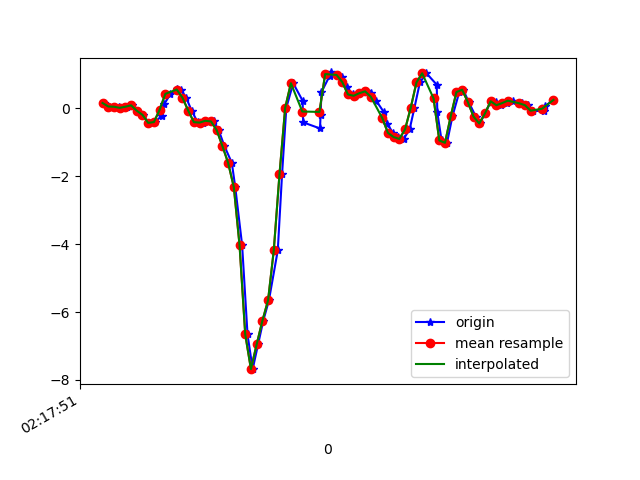

Source data for this figure (header and first rows):
1617848272025, 543915648189462, 0.15829478, -0.38415632, 0.05263139
1617848272055, 543915667212966, 0.05445, -0.2021, 0.05141
1617848272077, 543915686236454, 0.04834, -0.09827, 0.08806
1617848272091, 543915705259942, 0.01535, -0.2876, 0.1394
1617848272104, 543915724283414, 0.04834, 0.0349, 0.1479
1617848272123, 543915743323798, 0.08988, -0.2803, 0.2872
1617848272142, 543915762348902, -0.07017, 0.009241, 0.3092
1617848272161, 543915781398790, -0.1911, 0.2023, 0.4277
1617848272182, 543915800423910, -0.4281, -0.1765, 0.4363
1617848272203, 543915819448966, -0.4037, 0.4271, 0.2921
1617848272228, 543915838474086, -0.2192, 0.2145, 0.1601
1617848272237, 543915857505190, 0.1363, 0.1949, -0.05855
1617848272258, 543915876555494, 0.4271, 0.4808, -0.199
1617848272282, 543915895580934, 0.559, 0.1717, -0.2284
1617848272295, 543915914606438, 0.5505, 0.2682, -0.2711
1617848272313, 543915933631942, 0.3147, 0.4588, -0.2003
1617848272332, 543915952688454, -0.06284, -0.1471, -0.1111
1617848272353, 543915971714278, -0.4061, 0.2084, -0.1722
1617848272371, 543915990740102, -0.4196, 0.3721, -0.188
1617848272397, 543916009765894, -0.3658, 0.2377, -0.1942
1617848272409, 543916028816518, -0.3854, 0.3697, -0.2601
1617848272427, 543916047839750, -0.6432, 0.4955, -0.3163
1617848272447, 543916066865414, -1.11, 0.5016, -0.3395
1617848272473, 543916085891078, -1.605, 0.4002, -0.2394
1617848272485, 543916104916806, -2.319, 0.2963, 0.1296
1617848272509, 543916123967302, -4.025, -0.2229, 0.6036
1617848272528, 543916142993030, -6.66, -1.883, 0.4986
1617848272546, 543916161975430, -7.684, -3.862, 0.33
1617848272565, 543916180999622, -6.955, -5.492, 0.06607
1617848272583, 543916200048518, -6.262, -6.683, -0.6633
1617848272603, 543916219072582, -5.655, -7.423, -1.387
1617848272634, 543916238096710, -4.185, -7.474, -1.903
1617848272649, 543916257090566, -1.944, -6.977, -2.286
1617848272664, 543916276113670, 0.02024, -6.334, -2.375
1617848272688, 543916295161606, 0.7411, -5.887, -2.083
1617848272721, 543916314184774, 0.2267, -5.504, -1.73
1617848272723, 543916333207878, -0.4123, -4.952, -1.45
1617848272782, 543916352241158, -0.5918, -4.054, -1.198
1617848272784, 543916371289350, -0.2009, -2.928, -1.058
1617848272787, 543916390312838, 0.4784, -1.87, -0.9382
1617848272816, 543916409336262, 0.961, -0.9767, -0.7989
1617848272819, 543916428487430, 1.059, -0.1215, -0.6914
1617848272842, 543916447510854, 0.9854, 0.7142, -0.612
1617848272860, 543916466530630, 0.9145, 1.389, -0.5081
1617848272876, 543916485578758, 0.6372, 1.864, -0.375
1617848272896, 543916504602118, 0.41, 2.271, -0.2161
1617848272906, 543916523625478, 0.3709, 2.685, -0.05977
1617848272922, 543916542648774, 0.4478, 3.137, 0.1174
1617848272942, 543916561683206, 0.5016, 3.556, 0.2713
1617848272961, 543916580731654, 0.4588, 3.946, 0.2933
1617848272979, 543916599755206, 0.2243, 4.312, 0.2725
1617848273006, 543916618778822, -0.1142, 4.641, 0.3141
1617848273018, 543916637827142, -0.4501, 4.897, 0.4363
1617848273037, 543916656838982, -0.7214, 5.02, 0.5364
1617848273056, 543916675862342, -0.846, 4.933, 0.5877
1617848273075, 543916694910406, -0.9009, 4.662, 0.5804
1617848273096, 543916713933638, -0.6199, 4.289, 0.5609
1617848273113, 543916732956998, 0.02146, 3.92, 0.5315
1617848273132, 543916752005190, 0.7643, 3.336, 0.4387
1617848273155, 543916771033542, 1.033, 2.516, 0.2176
1617848273191, 543916790056902, 0.6983, 1.676, 0.03431
... 21 more rows
